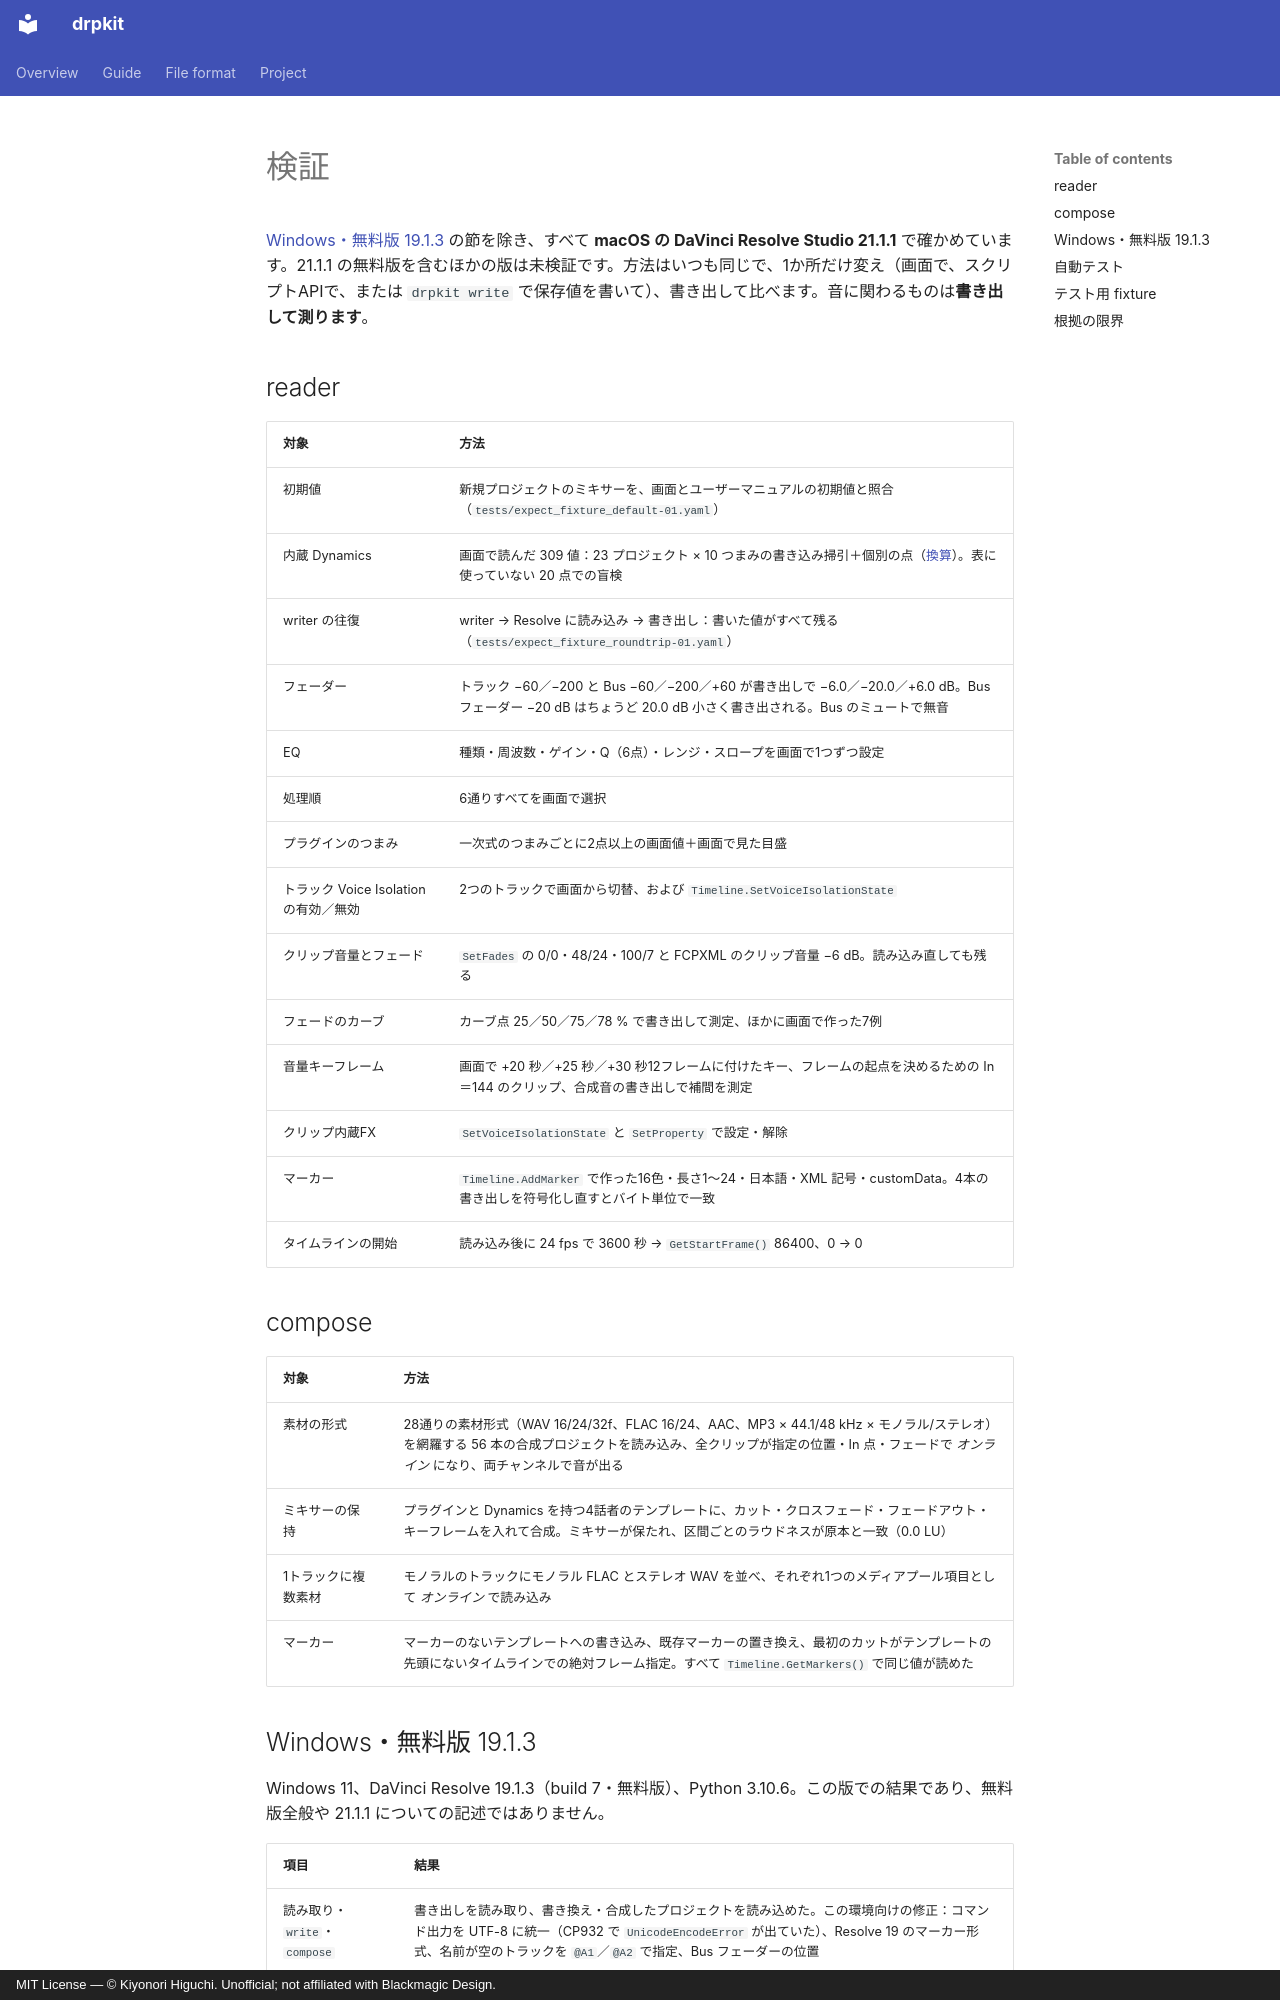

repository: higuchiki/drpkit · page: verification.ja/index.html · generator: mkdocs · copyright: MIT License — © Kiyonori Higuchi. Unofficial; not affiliated with Blackmagic Design.

# 検証

[Windows・無料版 19.1.3](#windows-free-1913) の節を除き、すべて **macOS の DaVinci Resolve Studio 21.1.1** で確かめています。21.1.1 の無料版を含むほかの版は未検証です。方法はいつも同じで、1か所だけ変え（画面で、スクリプトAPIで、または `drpkit write` で保存値を書いて）、書き出して比べます。音に関わるものは**書き出して測ります**。

## reader

| 対象 | 方法 |
|---|---|
| 初期値 | 新規プロジェクトのミキサーを、画面とユーザーマニュアルの初期値と照合（`tests/expect_fixture_default-01.yaml`） |
| 内蔵 Dynamics | 画面で読んだ 309 値：23 プロジェクト × 10 つまみの書き込み掃引＋個別の点（[換算](conversions.md#built-in-dynamics)）。表に使っていない 20 点での盲検 |
| writer の往復 | writer → Resolve に読み込み → 書き出し：書いた値がすべて残る（`tests/expect_fixture_roundtrip-01.yaml`） |
| フェーダー | トラック −60／−200 と Bus −60／−200／+60 が書き出しで −6.0／−20.0／+6.0 dB。Bus フェーダー −20 dB はちょうど 20.0 dB 小さく書き出される。Bus のミュートで無音 |
| EQ | 種類・周波数・ゲイン・Q（6点）・レンジ・スロープを画面で1つずつ設定 |
| 処理順 | 6通りすべてを画面で選択 |
| プラグインのつまみ | 一次式のつまみごとに2点以上の画面値＋画面で見た目盛 |
| トラック Voice Isolation の有効／無効 | 2つのトラックで画面から切替、および `Timeline.SetVoiceIsolationState` |
| クリップ音量とフェード | `SetFades` の 0/0・48/24・100/7 と FCPXML のクリップ音量 −6 dB。読み込み直しても残る |
| フェードのカーブ | カーブ点 25／50／75／78 % で書き出して測定、ほかに画面で作った7例 |
| 音量キーフレーム | 画面で +20 秒／+25 秒／+30 秒12フレームに付けたキー、フレームの起点を決めるための In＝144 のクリップ、合成音の書き出しで補間を測定 |
| クリップ内蔵FX | `SetVoiceIsolationState` と `SetProperty` で設定・解除 |
| マーカー | `Timeline.AddMarker` で作った16色・長さ1〜24・日本語・XML 記号・customData。4本の書き出しを符号化し直すとバイト単位で一致 |
| タイムラインの開始 | 読み込み後に 24 fps で 3600 秒 → `GetStartFrame()` 86400、0 → 0 |

## compose

| 対象 | 方法 |
|---|---|
| 素材の形式 | 28通りの素材形式（WAV 16/24/32f、FLAC 16/24、AAC、MP3 × 44.1/48 kHz × モノラル/ステレオ）を網羅する 56 本の合成プロジェクトを読み込み、全クリップが指定の位置・In 点・フェードで *オンライン* になり、両チャンネルで音が出る |
| ミキサーの保持 | プラグインと Dynamics を持つ4話者のテンプレートに、カット・クロスフェード・フェードアウト・キーフレームを入れて合成。ミキサーが保たれ、区間ごとのラウドネスが原本と一致（0.0 LU） |
| 1トラックに複数素材 | モノラルのトラックにモノラル FLAC とステレオ WAV を並べ、それぞれ1つのメディアプール項目として *オンライン* で読み込み |
| マーカー | マーカーのないテンプレートへの書き込み、既存マーカーの置き換え、最初のカットがテンプレートの先頭にないタイムラインでの絶対フレーム指定。すべて `Timeline.GetMarkers()` で同じ値が読めた |
